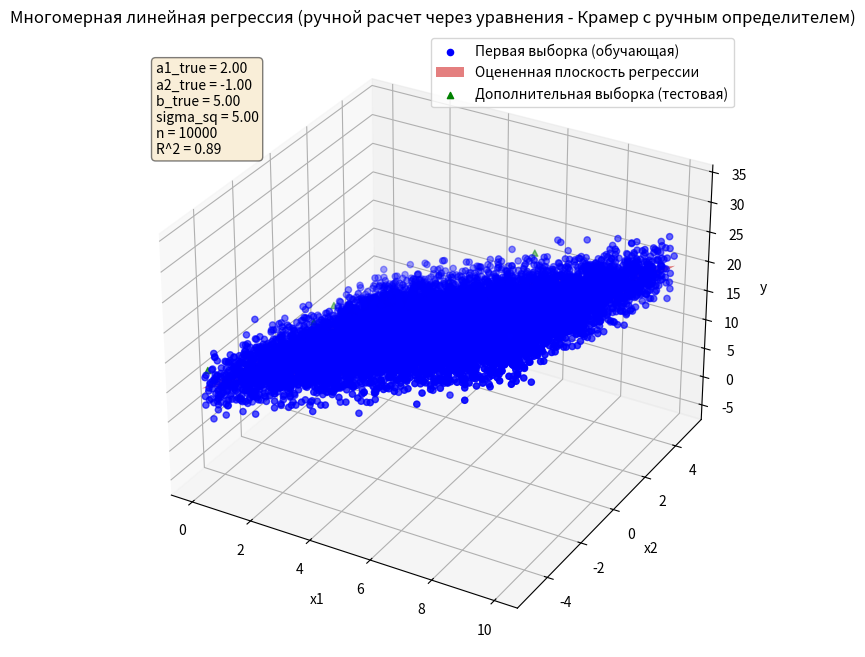

Reproduce this figure in Python.
import numpy as np
import matplotlib.pyplot as plt

def manual_det_3x3(M):
    """Вычисляет определитель матрицы 3x3 вручную."""
    return (M[0, 0] * (M[1, 1] * M[2, 2] - M[1, 2] * M[2, 1]) -
            M[0, 1] * (M[1, 0] * M[2, 2] - M[1, 2] * M[2, 0]) +
            M[0, 2] * (M[1, 0] * M[2, 1] - M[1, 1] * M[2, 0]))

def solve_linear_system_cramer_manual(A, B):
    """Решает систему линейных уравнений Ax = B методом Крамера (вычисление определителя вручную)."""
    det_A = manual_det_3x3(A)
    if np.abs(det_A) < 1e-9:
        return None  # Матрица вырожденная

    n = A.shape[0]
    solutions = np.zeros(n)

    for i in range(n):
        Ai = np.copy(A)
        Ai[:, i] = B
        solutions[i] = manual_det_3x3(Ai) / det_A

    return solutions

def multivariate_linear_regression_analysis_manual_equations_cramer_manual_det(a1_true, a2_true, b_true, sigma_sq, n, m, t1, t2, s1, s2):
    """
    Выполняет анализ многомерной линейной регрессии (вычисление вручную через систему уравнений методом Крамера с ручным определителем).
    """
    # Шаг 1: Ввести коэффициенты и получить первую выборку
    x1 = np.random.uniform(t1, t2, n)
    x2 = np.random.uniform(s1, s2, n)
    epsilon = np.random.normal(0, np.sqrt(sigma_sq), n)
    y = a1_true * x1 + a2_true * x2 + b_true + epsilon

    # Шаг 2: Оценить коэффициенты линейной регрессии вручную через систему уравнений
    sum_x1 = np.sum(x1)
    sum_x2 = np.sum(x2)
    sum_y = np.sum(y)
    sum_x1_sq = np.sum(x1**2)
    sum_x2_sq = np.sum(x2**2)
    sum_x1_x2 = np.sum(x1 * x2)
    sum_x1_y = np.sum(x1 * y)
    sum_x2_y = np.sum(x2 * y)

    # Матрица коэффициентов системы уравнений
    A = np.array([[n, sum_x1, sum_x2],
                  [sum_x1, sum_x1_sq, sum_x1_x2],
                  [sum_x2, sum_x1_x2, sum_x2_sq]])

    # Вектор правых частей системы уравнений
    B = np.array([sum_y, sum_x1_y, sum_x2_y])

    coefficients = solve_linear_system_cramer_manual(A, B)

    if coefficients is None:
        print("Система линейных уравнений не имеет единственного решения (матрица вырожденная).")
        return None, None, None, None
    else:
        b_estimated = coefficients[0]
        a1_estimated = coefficients[1]
        a2_estimated = coefficients[2]

    # Шаг 3: Вычислить коэффициент детерминации R^2 вручную
    y_predicted = a1_estimated * x1 + a2_estimated * x2 + b_estimated
    y_mean = np.mean(y)
    SSE = np.sum((y - y_predicted)**2)
    SST = np.sum((y - y_mean)**2)

    if SST == 0:
        r_squared = 0
    else:
        r_squared = 1 - (SSE / SST)

    print(f"\nОцененный коэффициент при x1 (a1*): {a1_estimated:.4f}")
    print(f"\nОцененный коэффициент при x2 (a2*): {a2_estimated:.4f}")
    print(f"\nОцененный коэффициент сдвига (b*): {b_estimated:.4f}")
    print(f"\nКоэффициент детерминации (R^2): {r_squared:.4f}")

    # Шаг 4: Получить дополнительную выборку и сравнить предсказанные значения
    x1_additional = np.random.uniform(t1, t2, m)
    x2_additional = np.random.uniform(s1, s2, m)
    epsilon_additional = np.random.normal(0, np.sqrt(sigma_sq), m)
    y_additional = a1_true * x1_additional + a2_true * x2_additional + b_true + epsilon_additional
    y_predicted_additional = a1_estimated * x1_additional + a2_estimated * x2_additional + b_estimated

    # Визуализация результатов (частично, так как 3D график)
    fig = plt.figure(figsize=(10, 8))
    ax = fig.add_subplot(111, projection='3d')
    ax.scatter(x1, x2, y, c='blue', marker='o', label='Первая выборка (обучающая)')

    # Создание плоскости оцененной регрессии
    x1_surf = np.linspace(min(x1), max(x1), 100)
    x2_surf = np.linspace(min(x2), max(x2), 100)
    X1_surf, X2_surf = np.meshgrid(x1_surf, x2_surf)
    Y_predicted_surf = a1_estimated * X1_surf + a2_estimated * X2_surf + b_estimated
    ax.plot_surface(X1_surf, X2_surf, Y_predicted_surf, color='red', alpha=0.5, label='Оцененная плоскость регрессии')

    # Дополнительная выборка
    ax.scatter(x1_additional, x2_additional, y_additional, c='green', marker='^', label='Дополнительная выборка (тестовая)')

    ax.set_xlabel('x1')
    ax.set_ylabel('x2')
    ax.set_zlabel('y')
    ax.set_title('Многомерная линейная регрессия (ручной расчет через уравнения - Крамер с ручным определителем)')
    ax.legend()

    # Добавление текстовой аннотации с начальными параметрами и R^2
    textstr = '\n'.join((
        f'a1_true = {a1_true:.2f}',
        f'a2_true = {a2_true:.2f}',
        f'b_true = {b_true:.2f}',
        f'sigma_sq = {sigma_sq:.2f}',
        f'n = {n}',
        f'R^2 = {r_squared:.2f}'
    ))

    # Эти координаты определяют положение текста
    props = dict(boxstyle='round', facecolor='wheat', alpha=0.5)
    ax.text2D(0.05, 0.95, textstr, transform=ax.transAxes, fontsize=10,
              verticalalignment='top', bbox=props)

    plt.show()

    return coefficients, y_predicted_additional, y_additional

if __name__ == "__main__":
    # Запрашиваем параметры у пользователя
    a1_true = 2.0
    a2_true = -1.0
    b_true = 5.0
    sigma_sq = 5
    n = 10000
    m = 50
    t1 = 0.0
    t2 = 10.0
    s1 = -5.0
    s2 = 5.0

    # Запускаем анализ многомерной линейной регрессии (ручной расчет через уравнения методом Крамера с ручным определителем)
    results, y_pred_add, y_add = multivariate_linear_regression_analysis_manual_equations_cramer_manual_det(
        a1_true, a2_true, b_true, sigma_sq, n, m, t1, t2, s1, s2
    )